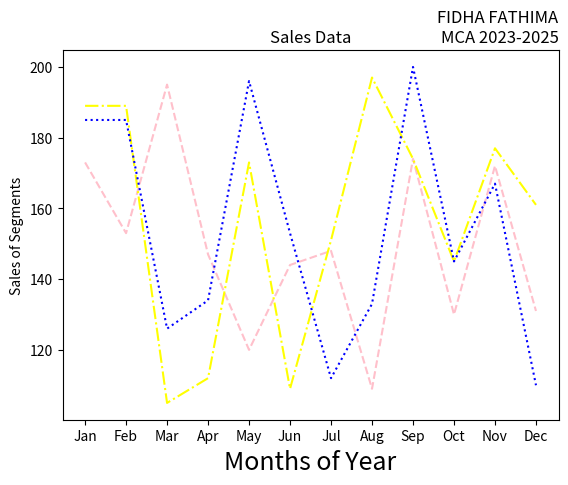

Reproduce this figure in Python.
import matplotlib.pyplot as plt
import numpy as np
month =np.array(['Jan','Feb','Mar','Apr','May','Jun','Jul','Aug','Sep','Oct','Nov','Dec'])
AS = np.array([173,153,195,147,120,144,148,109,174,130,172,131])
LS = np.array([189,189,105,112,173,109,151,197,174,145,177,161])
SLS = np.array([185,185,126,134,196,153,112,133,200,145,167,110])
plt.plot(month,AS, label='Affordable', color='pink',linestyle='--')
plt.plot(month,LS, label='Luxury', color='yellow',linestyle='-.')
plt.plot(month,SLS, label='Super Luxury', color='blue',linestyle=':')
plt.xlabel('Months of Year', fontsize=18)
plt.ylabel('Sales of Segments')
plt.title('Sales Data')
plt.title('FIDHA FATHIMA\nMCA 2023-2025', loc='right')
plt.show()